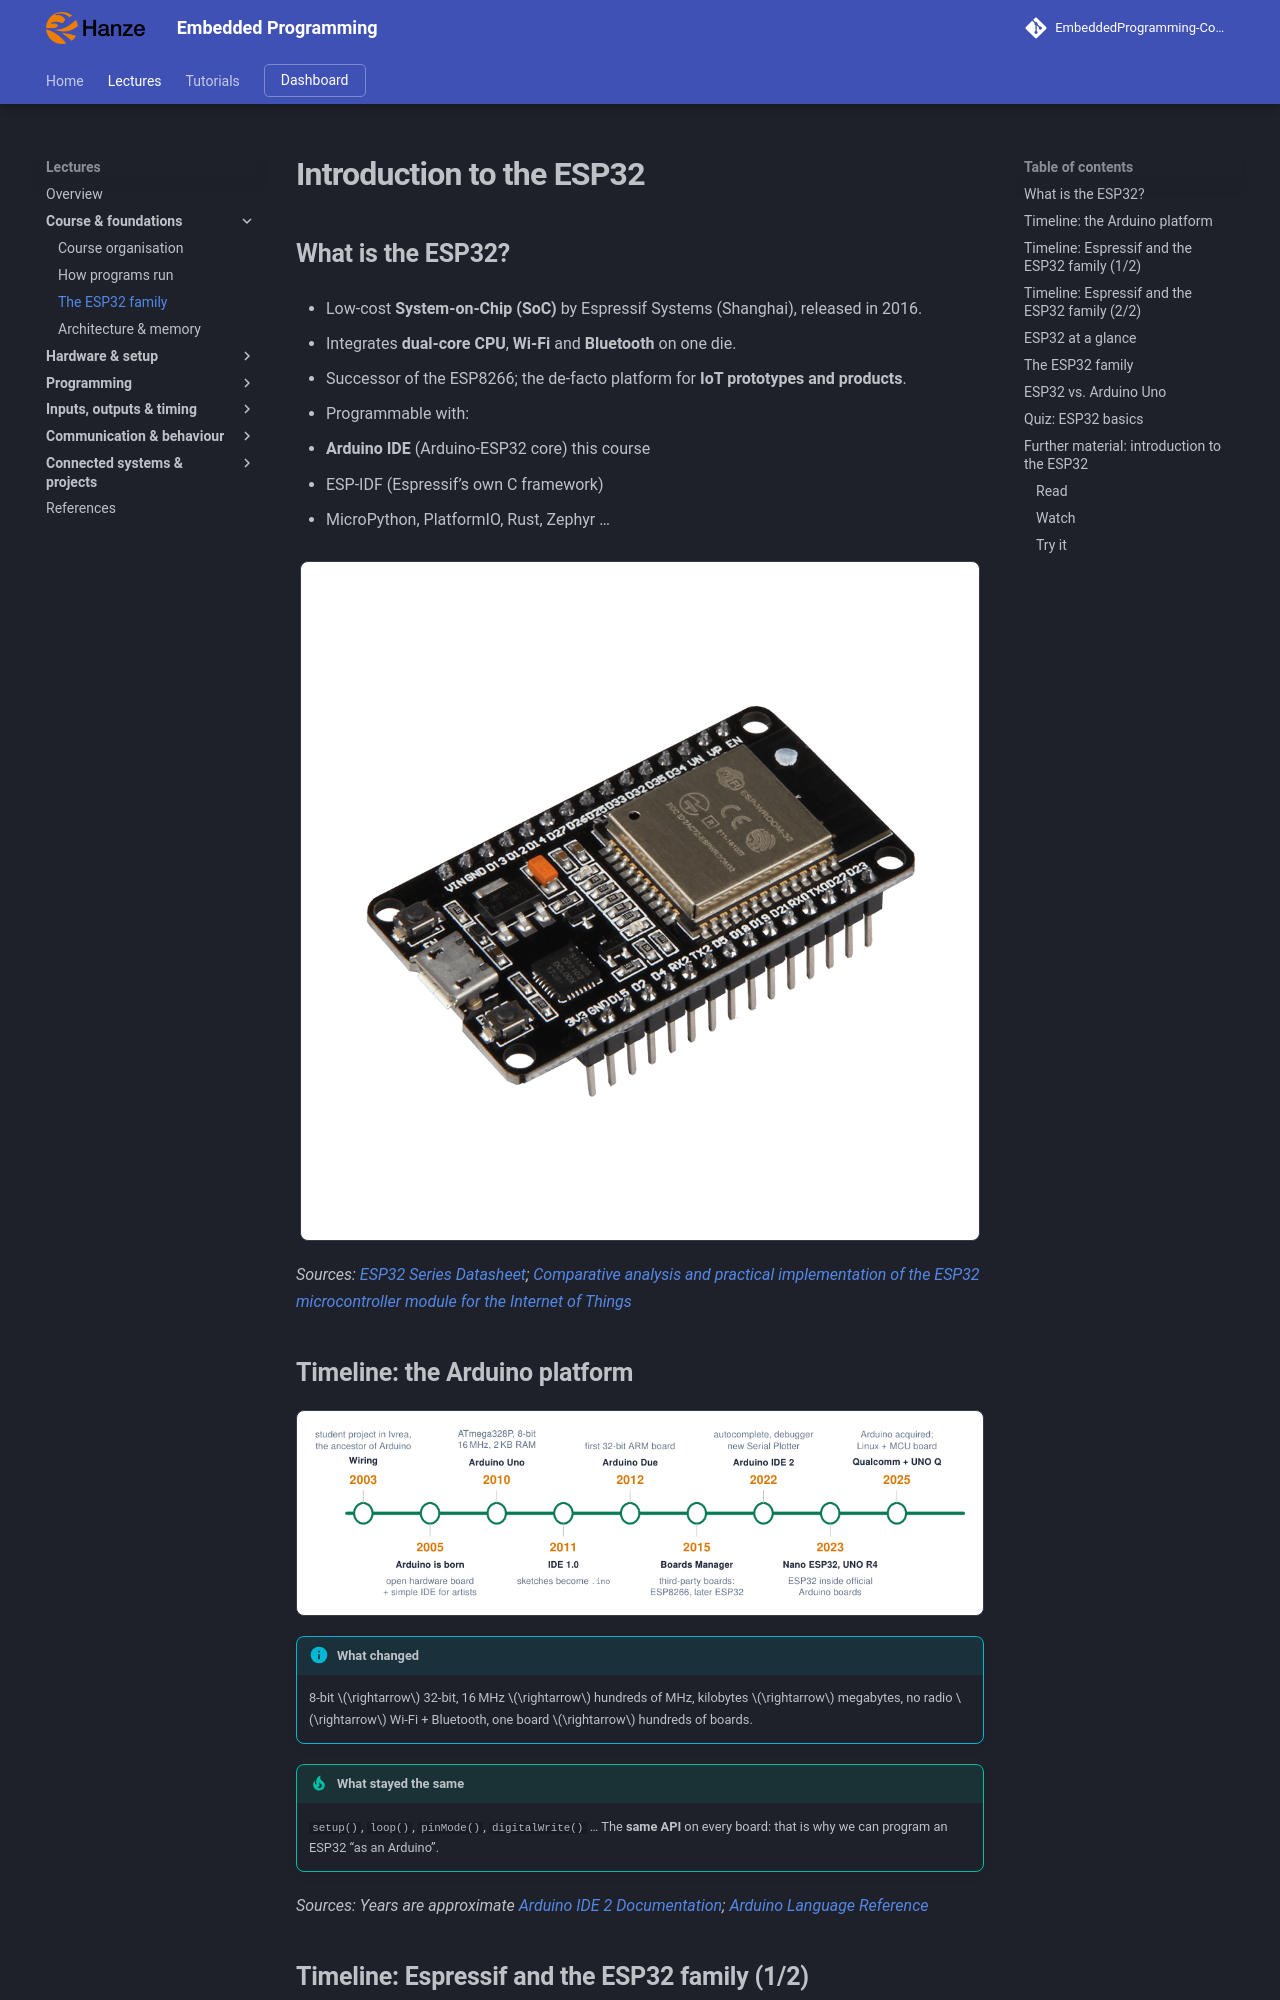

repository: costawess/EmbeddedProgramming-Course · page: lectures/esp32-introduction/index.html · generator: mkdocs

---
title: "Introduction to the ESP32"
---

# Introduction to the ESP32

## What is the ESP32?

- Low-cost **System-on-Chip (SoC)** by Espressif Systems (Shanghai), released in 2016.

- Integrates **dual-core CPU**, **Wi-Fi** and **Bluetooth** on one die.

- Successor of the ESP8266; the de-facto platform for **IoT prototypes and products**.

- Programmable with:

  - **Arduino IDE** (Arduino-ESP32 core) this course

  - ESP-IDF (Espressif’s own C framework)

  - MicroPython, PlatformIO, Rust, Zephyr …

![What is the ESP32?](assets/figures/esp32/esp32-devkit-v1.png){ .lecture-figure loading=lazy }

*Sources: [ESP32 Series Datasheet](references.md#esp32-datasheet); [Comparative analysis and practical implementation of the ESP32 microcontroller module for the Internet of Things](references.md#maier2017comparative)*

## Timeline: the Arduino platform

![Timeline: the Arduino platform](assets/diagrams/esp32-introduction-008.png){ .lecture-figure loading=lazy }

!!! info "What changed"
    
    8-bit $\rightarrow$ 32-bit, 16 MHz $\rightarrow$ hundreds of MHz, kilobytes $\rightarrow$ megabytes, no radio $\rightarrow$ Wi-Fi + Bluetooth, one board $\rightarrow$ hundreds of boards.


!!! tip "What stayed the same"
    
    `setup()`, `loop()`, `pinMode()`, `digitalWrite()` … The **same API** on every board: that is why we can program an ESP32 “as an Arduino”.


*Sources: Years are approximate [Arduino IDE 2 Documentation](references.md#arduino-ide2); [Arduino Language Reference](references.md#arduino-reference)*

## Timeline: Espressif and the ESP32 family (1/2)

![Timeline: Espressif and the ESP32 family (1/2)](assets/diagrams/esp32-introduction-009.png){ .lecture-figure loading=lazy }

*Sources: Images: [Espressif](https://www.espressif.com/en/products/modules); dates approximate [ESP32 Series Datasheet](references.md#esp32-datasheet); [arduino-esp32: Arduino core for the ESP32 family of SoCs](references.md#arduino-esp32-github)*
